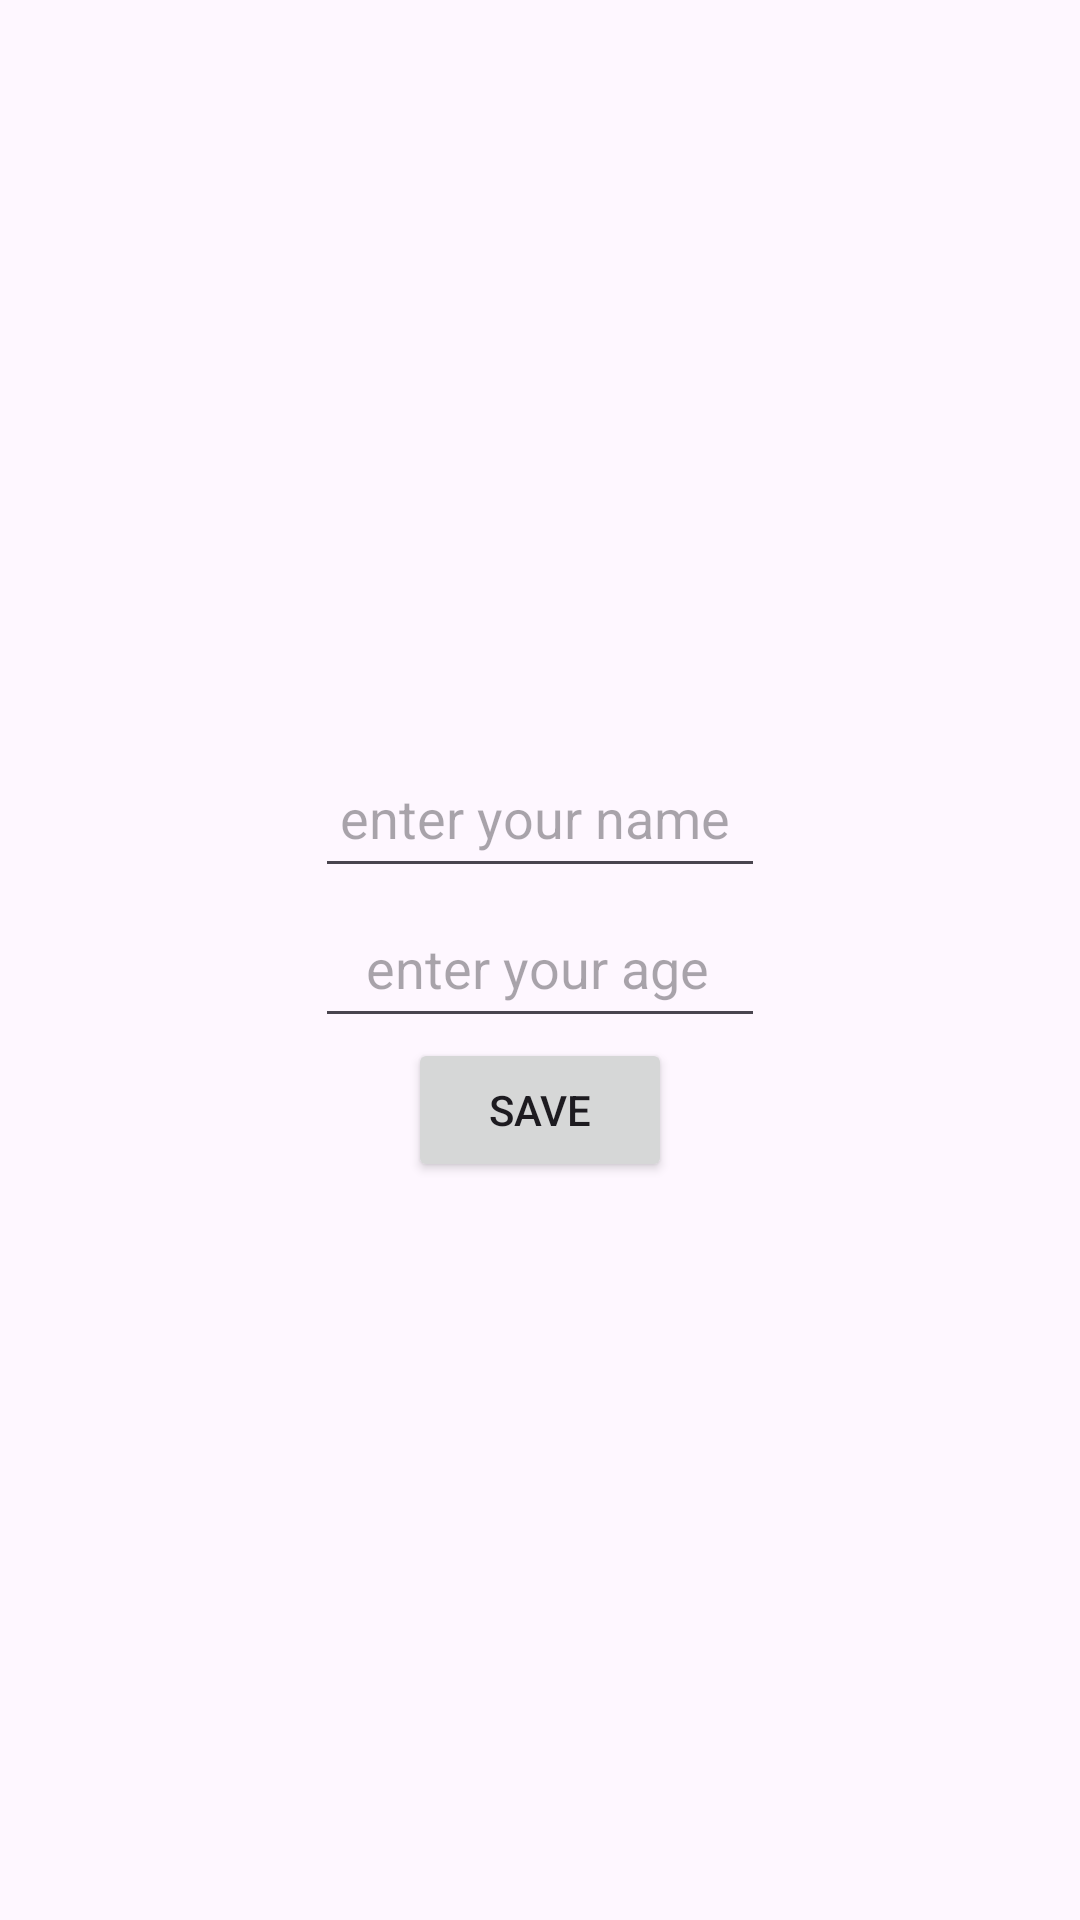

Reconstruct the res/layout file that produces this screen, plus the resources it refers to.
<!-- AndroidManifest.xml: application theme Theme.FireBase4Learning -->
<!-- res/layout/activity_men.xml -->
<?xml version="1.0" encoding="utf-8"?>
<LinearLayout xmlns:android="http://schemas.android.com/apk/res/android"
    xmlns:app="http://schemas.android.com/apk/res-auto"
    xmlns:tools="http://schemas.android.com/tools"
    android:id="@+id/main"
    android:layout_width="match_parent"
    android:layout_height="match_parent"
    android:gravity="center"
    android:orientation="vertical"
    tools:context=".MainActivity">


    <EditText
        android:layout_width="150dp"
        android:layout_height="50dp"
        android:hint=" enter your name"
        android:id="@+id/Name"
        />
    <EditText
        android:layout_width="150dp"
        android:layout_height="50dp"
        android:hint="   enter your age"
        android:id="@+id/Age"
        />
    <Button
        android:layout_width="wrap_content"
        android:layout_height="wrap_content"
        android:id="@+id/Check"
        android:text="save"
        />
</LinearLayout>
<!-- resources referenced by this layout -->
<resources>
  <style name="Theme.FireBase4Learning" parent="Base.Theme.FireBase4Learning" />
  <style name="Base.Theme.FireBase4Learning" parent="Theme.Material3.DayNight.NoActionBar">
          
          
      </style>
</resources>
